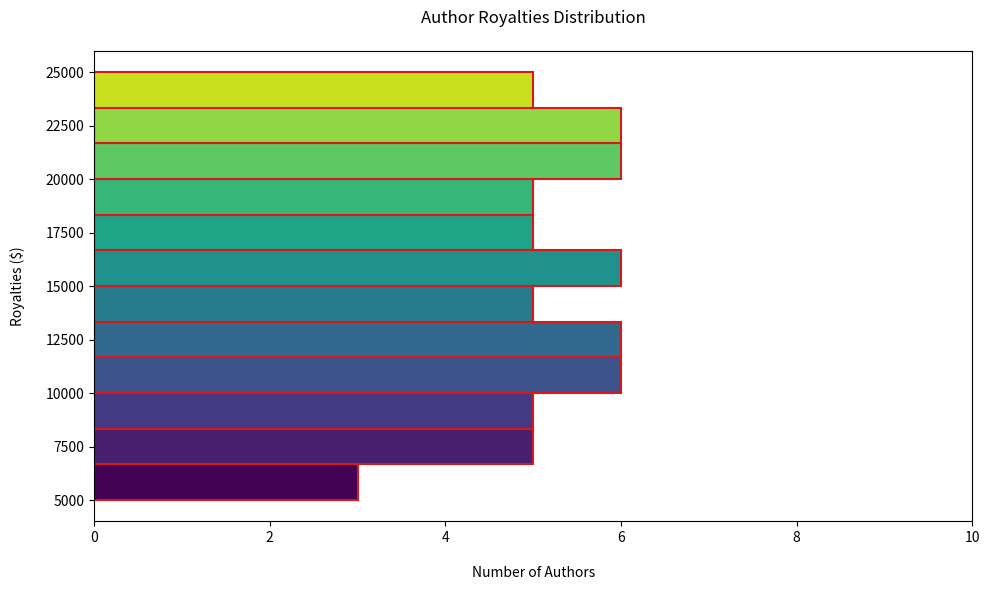

Python code for this plot:
import matplotlib.pyplot as plt

royalties = [
    5000, 6000, 6200, 6800, 7200, 7600, 8000, 8200, 8500, 8800, 9200, 9500, 9800, 10000, 
    10300, 10700, 11000, 11300, 11500, 11800, 12200, 12500, 12700, 13000, 13300, 13600, 
    14000, 14200, 14500, 14800, 15200, 15500, 15800, 16000, 16300, 16500, 16800, 17200, 
    17500, 17800, 18200, 18500, 18800, 19200, 19500, 19800, 20000, 20300, 20500, 20800, 
    21200, 21500, 21700, 22000, 22300, 22700, 23000, 23300, 23500, 23800, 24000, 24500, 
    25000
]

fig, ax = plt.subplots(figsize=(10, 6))
n, bins, patches = ax.hist(royalties, bins=12, orientation='horizontal', color='#2C7BB6', edgecolor='#D7191C', linewidth=1.5)

ax.set_title('Author Royalties Distribution', pad=20)
ax.set_ylabel('Royalties ($)', labelpad=15)
ax.set_xlabel('Number of Authors', labelpad=15)
ax.set_xlim(0, 10)

for i, patch in enumerate(patches):
    patch.set_facecolor(plt.cm.viridis(i / len(patches)))

plt.tight_layout()
plt.show()